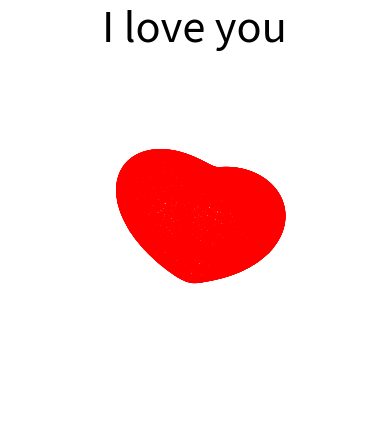

Recreate this plot in Python.
# coding=utf-8
# 3D心形

import matplotlib.pyplot as plt
import numpy as np
import matplotlib

matplotlib.rcParams['axes.unicode_minus'] = False


def heart_3d(x, y, z):
    return (x**2+(9/4)*y**2+z**2-1)**3-x**2*z**3-(9/80)*y**2*z**3


def plot_implicit(fn, bbox=(-1.5, 1.5)):
    xmin, xmax, ymin, ymax, zmin, zmax = bbox*3
    fig = plt.figure()
    ax = fig.add_subplot(111, projection='3d')
    A = np.linspace(xmin, xmax, 200)    # 轮廓分辨率
    B = np.linspace(xmin, xmax, 80)     # 切片数量
    A1, A2 = np.meshgrid(A, A)          # 绘制等高线的网格

    for z in B:     # 在XY平面绘制等高线
        X, Y = A1, A2
        Z = fn(X, Y, z)
        cset = ax.contour(X, Y, Z+z, [z], zdir='z', colors=('r',))

    for y in B:     # 在XZ平面绘制等高线
        X, Z = A1, A2
        Y = fn(X, y, Z)
        cset = ax.contour(X, Y+y, Z, [y], zdir='y', colors=('red',))

    for x in B:     # 在YZ平面绘制等高线
        Y, Z = A1, A2
        X = fn(x, Y, Z)
        cset = ax.contour(X+x, Y, Z, [x], zdir='x',colors=('red',))

    ax.set_zlim3d(zmin, zmax)
    ax.set_xlim3d(xmin, xmax)
    ax.set_ylim3d(ymin, ymax)
    # 标题
    plt.title("I love you", fontsize=30)
    # 取消坐标轴显示
    plt.axis('off')
    # 保存文件
    plt.savefig("3D_❤图.png")  # 在 plt.show() 之前调用 plt.savefig()
    plt.show()


if __name__ == '__main__':
    plot_implicit(heart_3d)
